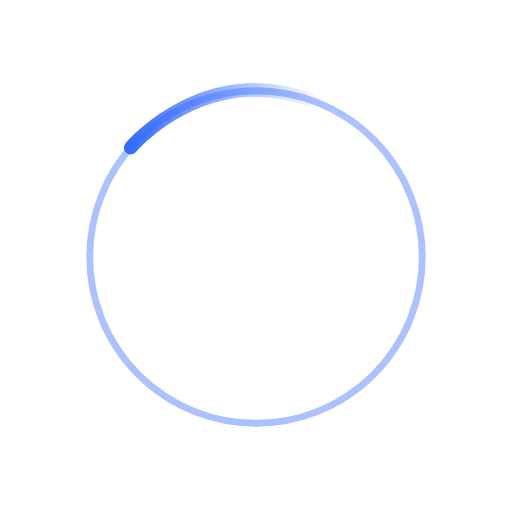
t = 0.00 s
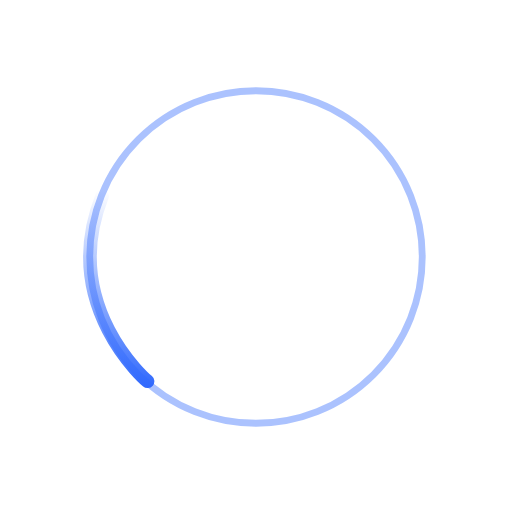
t = 0.20 s
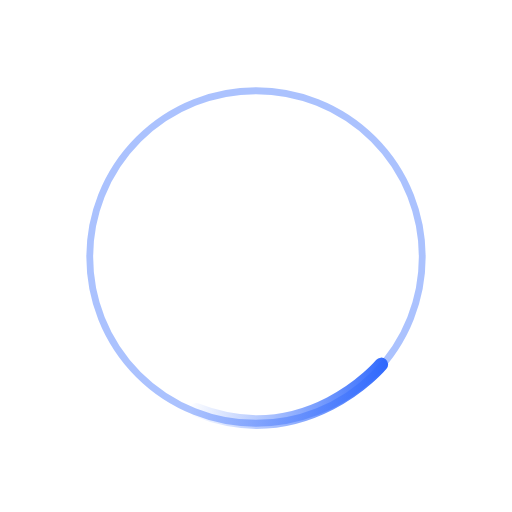
t = 0.40 s
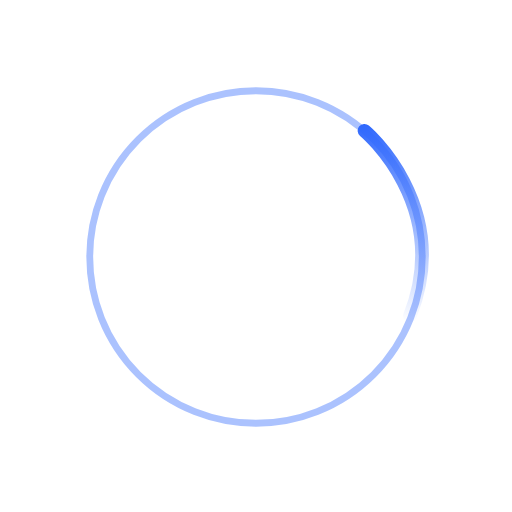
t = 0.60 s

The animated SVG that drew these frames (rendered in a browser with its animation timeline set to each time). Animation: 1 SMIL element (animateTransform=1); one cycle of 0.80 s, repeats indefinitely.

<svg xmlns="http://www.w3.org/2000/svg" xmlns:xlink="http://www.w3.org/1999/xlink" version="1.1" x="0px" y="0px" width="150px" height="150px" viewBox="0 0 150 150" enable-background="new 0 0 150 150" xml:space="preserve">
<g id="Layer_1">
		<circle opacity="0.4" fill="transparent" stroke="#2f68fd" stroke-width="2" stroke-linecap="square" stroke-linejoin="bevel" stroke-miterlimit="10" cx="75" cy="75.293" r="48.707"/>
</g>
<g id="Layer_2">
	<g>
		<linearGradient id="SVGID_1_" gradientUnits="userSpaceOnUse" x1="36.2957" y1="34.8138" x2="94.5114" y2="34.8138">
			<stop offset="0" style="stop-color:#2f68fd"/>
			<stop offset="1" style="stop-color:#2f68fd;stop-opacity:0"/>
		</linearGradient>
		<path fill="none" stroke="url(#SVGID_1_)" stroke-width="4" stroke-linecap="round" stroke-linejoin="bevel" d="M38.296,43.227    c0,0,21.86-26.035,54.216-13.336">
			<animateTransform attributeName="transform" attributeType="XML" type="rotate" from="0 75 75" to="-360 75 75" dur=".8s" repeatCount="indefinite"/>
		</path>
	</g>
</g>
</svg>
